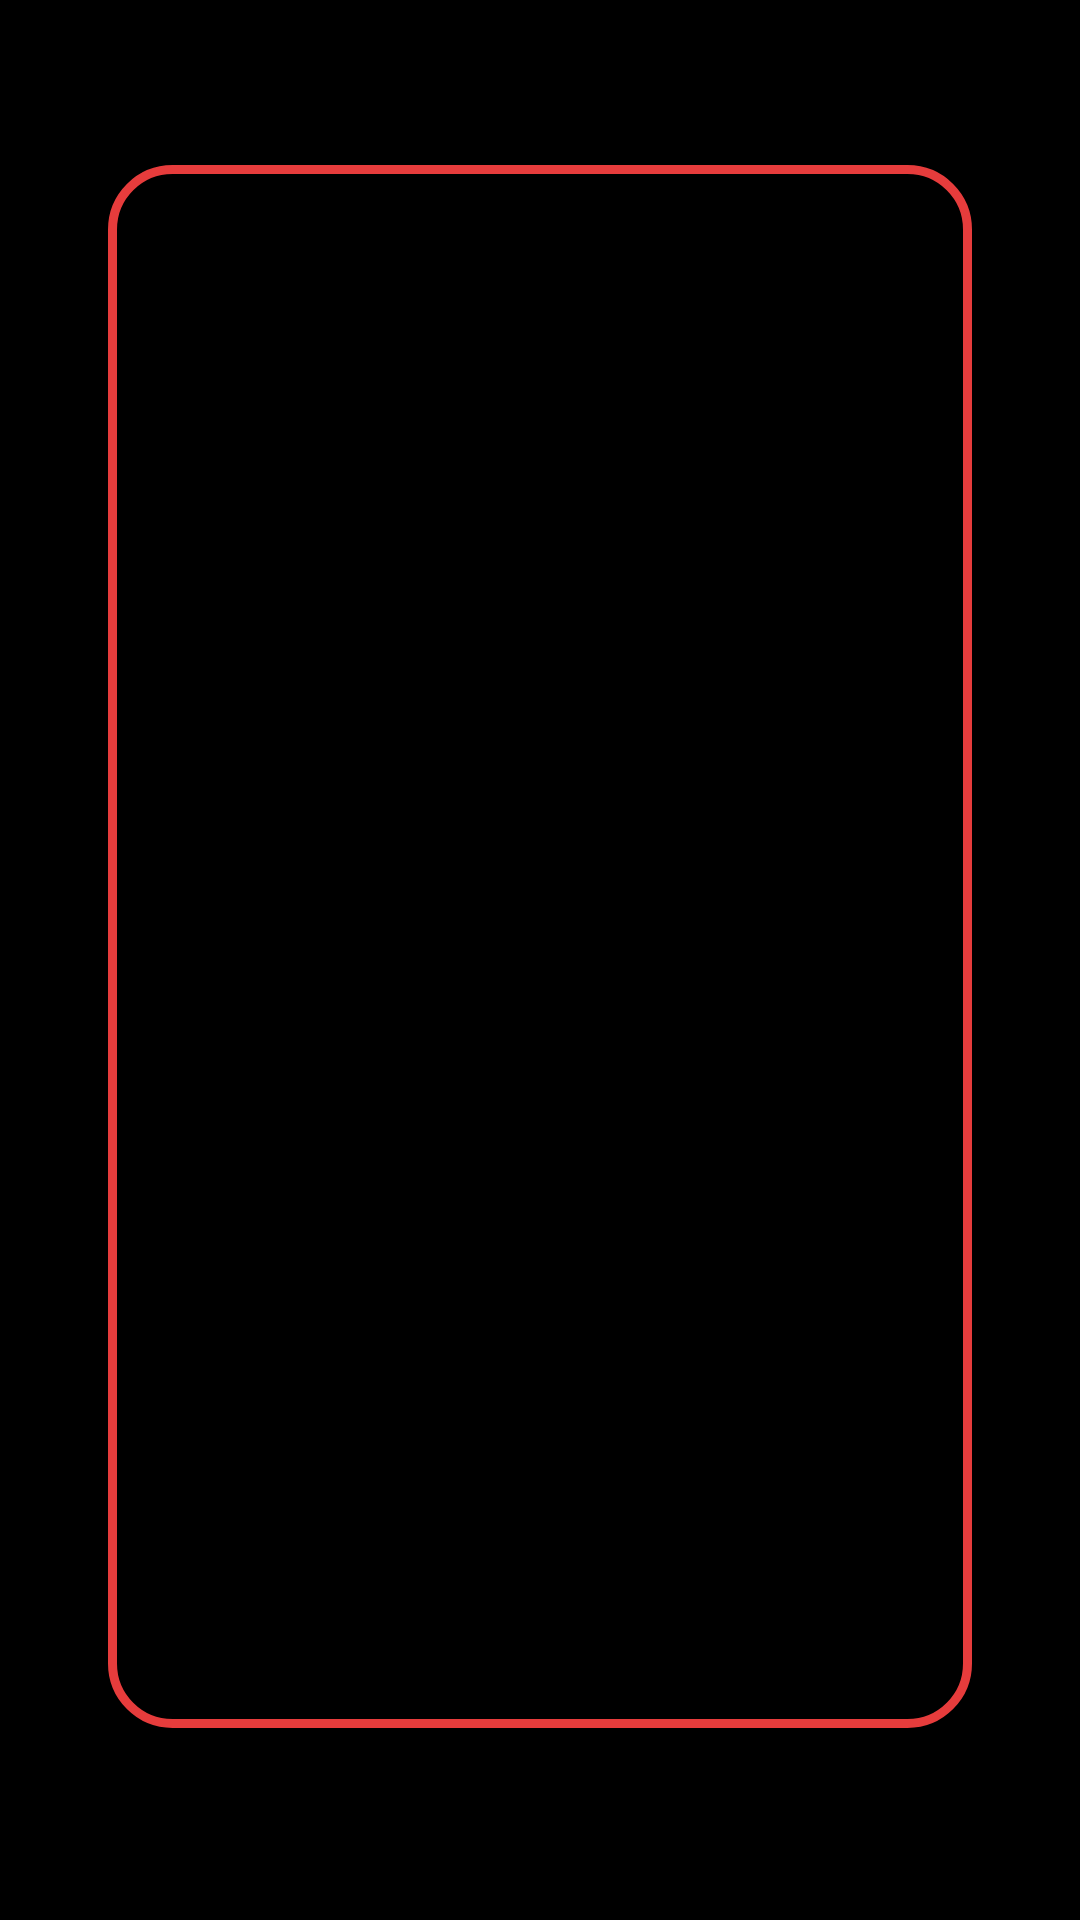

This screen was rendered from an Android layout file. Write that file and the resources it references.
<!-- AndroidManifest.xml: application theme Theme.BiblioAtacamaApp -->
<!-- res/layout/activity_libreria.xml -->
<?xml version="1.0" encoding="utf-8"?>
<androidx.constraintlayout.widget.ConstraintLayout xmlns:android="http://schemas.android.com/apk/res/android"
    xmlns:app="http://schemas.android.com/apk/res-auto"
    xmlns:tools="http://schemas.android.com/tools"
    android:layout_width="match_parent"
    android:layout_height="match_parent"
    android:background="@color/black"
    tools:context=".Biblioteca">

    <androidx.constraintlayout.widget.Guideline
        android:id="@+id/guideline1"
        android:layout_width="wrap_content"
        android:layout_height="wrap_content"
        android:orientation="vertical"
        app:layout_constraintGuide_percent="0.10" />

    <androidx.constraintlayout.widget.Guideline
        android:id="@+id/guideline2"
        android:layout_width="wrap_content"
        android:layout_height="wrap_content"
        android:orientation="vertical"
        app:layout_constraintGuide_percent="0.9" />

    <androidx.constraintlayout.widget.Guideline
        android:id="@+id/guideline3"
        android:layout_width="wrap_content"
        android:layout_height="wrap_content"
        android:orientation="vertical"
        app:layout_constraintGuide_percent="0.50" />

    <androidx.constraintlayout.widget.Guideline
        android:id="@+id/guideline4"
        android:layout_width="wrap_content"
        android:layout_height="wrap_content"
        android:orientation="horizontal"
        app:layout_constraintGuide_percent="0.90" />

    <LinearLayout
        android:id="@+id/layoutAgregarPaquete"
        android:layout_width="0dp"
        android:layout_height="0dp"
        android:layout_marginTop="55dp"
        android:background="@drawable/customborder"
        android:orientation="vertical"
        app:layout_constrainedHeight="@+id/guideline4"
        app:layout_constraintBottom_toTopOf="@+id/guideline4"
        app:layout_constraintEnd_toStartOf="@+id/guideline2"
        app:layout_constraintStart_toStartOf="@+id/guideline1"
        app:layout_constraintTop_toTopOf="parent">


        <ListView
            android:id="@+id/listviewLibross"
            android:layout_width="match_parent"
            android:layout_height="618dp"
            android:layout_gravity="center"
            android:divider="#00FF0000"
            android:dividerHeight="1dp"
            android:gravity="center"
            android:listSelector="@color/cardview_light_background"
            android:textAlignment="center"
            android:textFilterEnabled="false" />

    </LinearLayout>

    <TextView
        android:id="@+id/textViewTitulo"
        android:layout_width="wrap_content"
        android:layout_height="wrap_content"
        android:fontFamily="sans-serif-medium"
        android:textColor="@color/white"
        android:textAlignment="center"
        android:gravity="center"
        android:textSize="16sp"
        app:layout_constraintBottom_toTopOf="@+id/layoutAgregarPaquete"
        app:layout_constraintEnd_toStartOf="@+id/guideline2"
        app:layout_constraintStart_toStartOf="@+id/guideline1" />

</androidx.constraintlayout.widget.ConstraintLayout>
<!-- resources referenced by this layout -->
<resources>
  <!-- drawable customborder (drawable-xxxhdpi) -->
  <?xml version="1.0" encoding="utf-8"?>
  <shape xmlns:android="http://schemas.android.com/apk/res/android" android:shape="rectangle">
      <corners android:radius="20dp"/>
      <padding android:left="10dp" android:right="10dp" android:top="10dp" android:bottom="10dp"/>
      <stroke android:width="3dp" android:color="#E63C3C"/>
  </shape>
  <style name="Theme.BiblioAtacamaApp" parent="Theme.MaterialComponents.DayNight.DarkActionBar">
          
          <item name="colorPrimary">#E63C3C</item>
          <item name="colorPrimaryVariant">#BE1435</item>
          <item name="colorOnPrimary">@color/white</item>
          
          <item name="colorSecondary">#8E24AA</item>
          <item name="colorSecondaryVariant">@color/purple_200</item>
          <item name="colorOnSecondary">@color/black</item>
          
          <item name="android:statusBarColor" tools:targetApi="l">?attr/colorPrimaryVariant</item>
          
      </style>
  <!-- not gathered from this repository: default colours our renderer supplied (Android Studio template values) -->
  <color name="purple_200">#FFBB86FC</color>
  <color name="black">#FF000000</color>
  <color name="white">#FFFFFFFF</color>
</resources>
